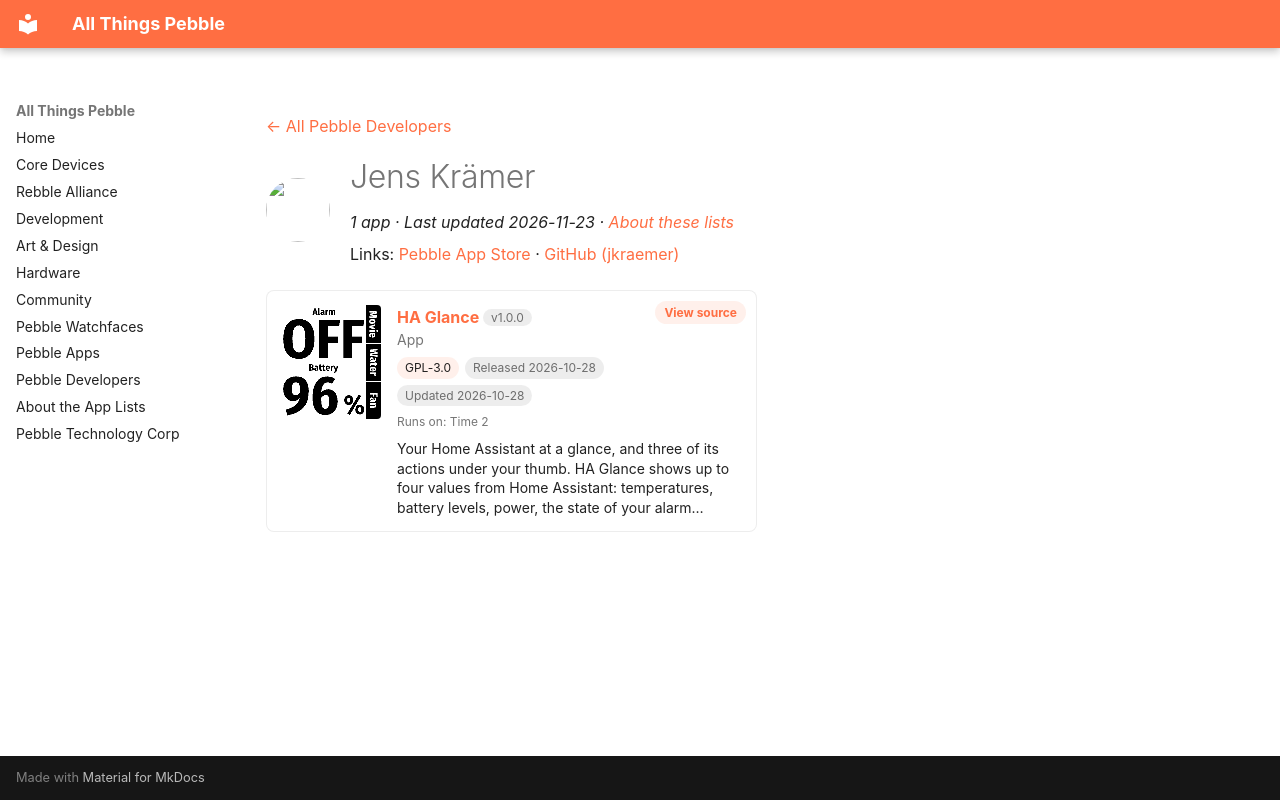

repository: saltedlolly/all-things-pebble · page: developers/jens-kramer.html · generator: mkdocs

---
title: "Jens Krämer"
hide:
  - toc
---

<!-- Generated by scripts/update_app_directory.py: do not edit by hand -->
[← All Pebble Developers](../developers.md)

<div class="dev-header" markdown>
<img class="dev-avatar" src="https://github.com/jkraemer.png?size=128" alt="" width="64" height="64" loading="lazy" onerror="this.remove()">
<div class="dev-intro" markdown>

# Jens Krämer

*1 app · Last updated 2026-11-23 · [About these lists](../about-app-lists.md)*

Links: [Pebble App Store](https://apps.repebble.com/apps/dev/jens-kr-mer_3cd2fd526e8995e972132d3b) · [GitHub (jkraemer)](https://github.com/jkraemer)

</div>
</div>

<div class="app-grid dev-apps" data-search-exclude>
<div class="app-card" data-type="watchapp" data-title="ha glance" data-released="2026-10-28" data-updated="2026-10-28">
<a class="app-shot" href="https://apps.repebble.com/324a60595a6d49ab91b981e2" data-search-exclude><img src="../images/apps/324a60595a6d49ab91b981e2.png" alt="HA Glance" loading="lazy"></a>
<div class="app-info">
<h2 class="app-name" id="app-324a60595a6d49ab91b981e2"><a href="https://apps.repebble.com/324a60595a6d49ab91b981e2">HA Glance</a> <span class="app-version" title="Latest version" data-search-exclude>v1.0.0</span></h2>
<a class="app-source" href="https://github.com/jkraemer/pebble-ha-glance" title="Source code" data-search-exclude>View source</a>
<div class="app-dev">App</div>
<div class="app-tags" data-search-exclude><span class="app-licence" title="Licence">GPL-3.0</span> <span title="First published in the app store">Released 2026-10-28</span> <span title="Latest release in the app store">Updated 2026-10-28</span></div>
<div class="app-watches" title="Supported watches" data-search-exclude>Runs on: Time 2</div>
<p class="app-desc">Your Home Assistant at a glance, and three of its actions under your thumb. HA Glance shows up to four values from Home Assistant: temperatures, battery levels, power, the state of your alarm…</p>
</div>
</div>
</div>
